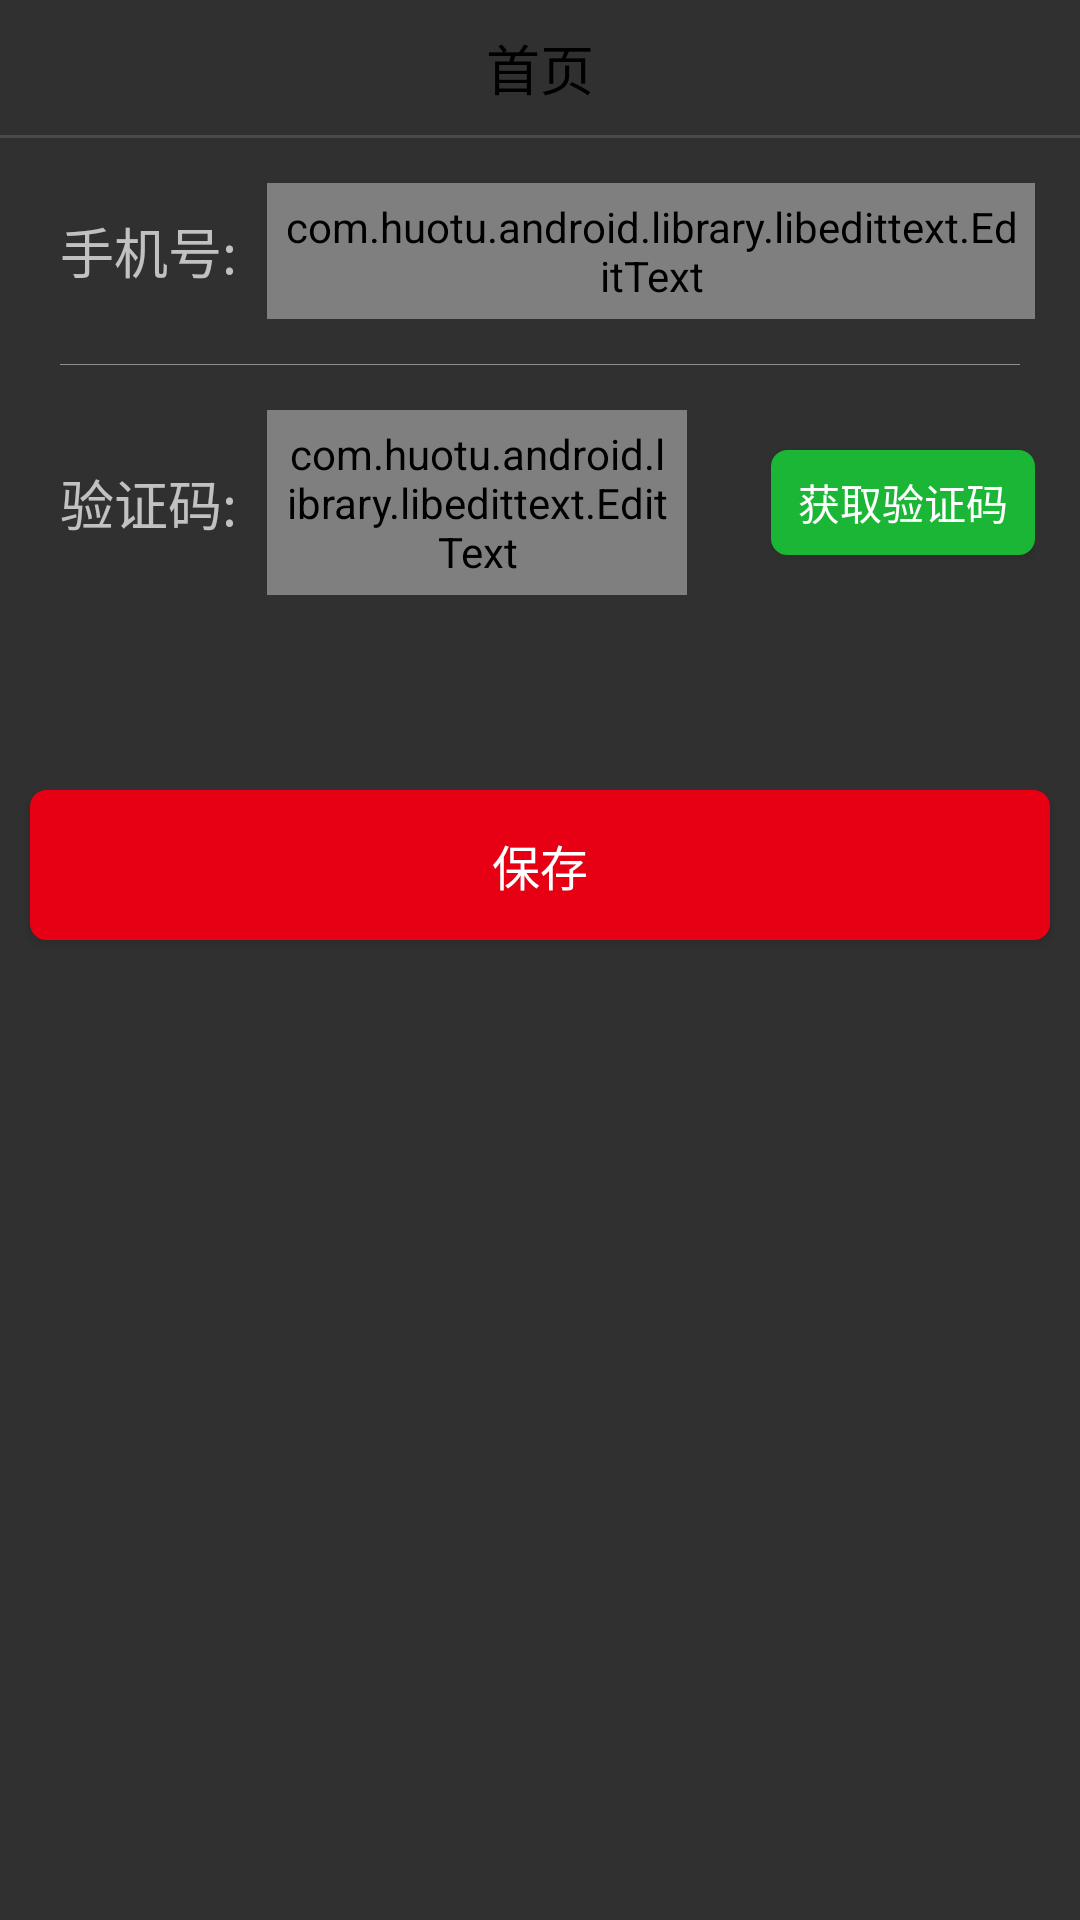

Layout XML and referenced resources for this Android screen:
<!-- AndroidManifest.xml: application theme AppTheme -->
<!-- res/layout/activity_register.xml -->
<?xml version="1.0" encoding="utf-8"?>
<LinearLayout xmlns:App="http://schemas.android.com/apk/res-auto"
              xmlns:android="http://schemas.android.com/apk/res/android"
              android:id="@+id/titleLayoutL"
              android:layout_width="match_parent"
              android:layout_height="match_parent"
              android:fitsSystemWindows="true"
              android:orientation="vertical">

    <include layout="@layout/common_top"/>

    <RelativeLayout
        android:layout_width="match_parent"
        android:layout_height="wrap_content"
        android:layout_margin="@dimen/padding_15">

        <TextView
            android:id="@+id/tv_phone_number"
            android:layout_width="wrap_content"
            android:layout_height="wrap_content"
            android:layout_centerVertical="true"
            android:layout_marginLeft="@dimen/padding_5"
            android:text="手机号:"
            android:textSize="@dimen/text_size_18"/>

        <com.huotu.android.library.libedittext.EditText
            android:id="@+id/edt_phone"
            style="@style/CyEditTextStyle"
            android:layout_width="match_parent"
            android:layout_height="wrap_content"
            android:layout_centerVertical="true"
            android:layout_marginLeft="@dimen/padding_10"
            android:layout_toRightOf="@id/tv_phone_number"
            android:focusable="true"
            android:hint="请输入手机号"
            android:inputType="phone"
            android:maxLength="11"
            android:padding="@dimen/padding_5"
            android:textSize="@dimen/content_text"
            App:style="orange"/>
    </RelativeLayout>

    <TextView
        android:layout_width="match_parent"
        android:layout_height="1px"
        android:layout_marginLeft="20dp"
        android:layout_marginRight="20dp"
        android:background="@color/color_gray"/>

    <RelativeLayout
        android:layout_width="match_parent"
        android:layout_height="wrap_content"
        android:layout_margin="@dimen/padding_15">

        <TextView
            android:id="@+id/tv_code"
            android:layout_width="wrap_content"
            android:layout_height="wrap_content"
            android:layout_centerVertical="true"
            android:layout_marginLeft="@dimen/padding_5"
            android:text="验证码:"
            android:textSize="@dimen/text_size_18"/>

        <com.huotu.android.library.libedittext.EditText
            style="@style/CyEditTextStyle"
            android:layout_width="140dp"
            android:layout_height="wrap_content"
            android:layout_centerVertical="true"
            android:layout_marginLeft="@dimen/padding_10"
            android:layout_toRightOf="@id/tv_code"
            android:inputType="phone"
            android:focusable="true"
            android:hint="请输入验证码"
            android:padding="@dimen/padding_5"
            android:textSize="@dimen/content_text"
            App:style="orange"/>
        <Button
            android:id="@+id/btn_code"
            android:layout_width="wrap_content"
            android:layout_height="35dp"
            android:background="@drawable/code_bg"
            android:text="获取验证码"
            android:layout_centerInParent="true"
            android:textColor="@android:color/white"
            android:layout_alignParentRight="true"/>
    </RelativeLayout>

    <Button
        android:id="@+id/btn_save"
        style="@style/ButtonLayout"
        android:layout_marginTop="@dimen/padding_50"
        android:text="保存"
        android:textColor="@android:color/white"/>

</LinearLayout>
<!-- res/layout/common_top.xml (included above) -->
<?xml version="1.0" encoding="utf-8"?>
<LinearLayout xmlns:android="http://schemas.android.com/apk/res/android"
              android:layout_width="match_parent"

              android:layout_height="46dp"
              android:orientation="vertical">

    <LinearLayout
        android:layout_width="match_parent"
        android:layout_height="45dp"
        android:gravity="center_vertical"
        android:orientation="horizontal">

        <RelativeLayout
            android:id="@+id/rl_left"
            android:layout_width="50dp"
            android:layout_height="46dp"
            android:background="@drawable/bt_press_selector"
            android:gravity="center">

            <ImageView
                android:id="@+id/title_left"
                android:layout_width="30dp"
                android:layout_height="30dp"
                android:minWidth="54dp"/>
        </RelativeLayout>

        <TextView
            android:id="@+id/title_tv"
            android:layout_width="0dp"
            android:layout_height="wrap_content"
            android:layout_gravity="center"
            android:layout_weight="1"
            android:gravity="center"
            android:text="首页"
            android:textColor="@color/title_black"
            android:textSize="18sp"/>

        <RelativeLayout
            android:id="@+id/rl_right"
            android:layout_width="50dp"
            android:layout_height="46dp"
            android:background="@drawable/bt_press_selector"
            android:gravity="center">

            <ImageView
                android:id="@+id/title_right"
                android:layout_width="30dp"
                android:layout_height="30dp"
                android:minWidth="54dp"/>
        </RelativeLayout>
    </LinearLayout>

    <View
        android:layout_width="match_parent"
        android:layout_height="1dp"
        android:background="?android:listDivider"/>


</LinearLayout>
<!-- resources referenced by this layout -->
<resources>
  <color name="color_gray">#ff8e8e8e</color>
  <color name="title_black">#000000</color>
  <dimen name="content_text">16dp</dimen>
  <dimen name="padding_10">10dp</dimen>
  <dimen name="padding_15">15dp</dimen>
  <dimen name="padding_5">5dp</dimen>
  <dimen name="padding_50">50dp</dimen>
  <dimen name="text_size_18">18sp</dimen>
  <!-- drawable bt_press_selector (drawable) -->
  <?xml version="1.0" encoding="UTF-8"?>
  <selector xmlns:android="http://schemas.android.com/apk/res/android">
  
      <item android:state_pressed="false" android:drawable="@android:color/transparent"></item>
      <item android:state_pressed="true" android:drawable="@color/transparent_black"></item>
      
  </selector>
  <!-- drawable code_bg (drawable) -->
  <?xml version="1.0" encoding="UTF-8"?>
  <shape xmlns:android="http://schemas.android.com/apk/res/android"
      android:shape="rectangle" >
  
      <solid android:color="#1BB636" />
  
      <corners
          android:topLeftRadius="@dimen/corner_radiu"
          android:topRightRadius="@dimen/corner_radiu"
          android:bottomLeftRadius="@dimen/corner_radiu"
          android:bottomRightRadius="@dimen/corner_radiu" />
      <stroke
          android:width="1dp"
          android:color="#1BB636" />
  
  </shape>
  <style name="ButtonLayout">
          <item name="android:layout_width">match_parent</item>
          <item name="android:layout_height">50dp</item>
          <item name="android:layout_marginLeft">@dimen/padding_10</item>
          <item name="android:layout_marginRight">@dimen/padding_10</item>
          <item name="android:background">@drawable/login_bg</item>
          <item name="android:gravity">center</item>
          <item name="android:padding">8dp</item>
          <item name="android:textSize">@dimen/content_text</item>
      </style>
  <style name="CyEditTextStyle" parent="android:Theme.Light"> 
      </style>
  <style name="AppTheme" parent="Theme.AppCompat">
          
          <item name="colorPrimary">@color/colorPrimary</item>
          <item name="colorPrimaryDark">@color/colorPrimaryDark</item>
          <item name="colorAccent">@color/colorAccent</item>
      </style>
  <color name="transparent_black">#2000</color>
  <dimen name="corner_radiu">5dp</dimen>
  <!-- drawable login_bg (drawable) -->
  <?xml version="1.0" encoding="UTF-8"?>
  <shape xmlns:android="http://schemas.android.com/apk/res/android"
      android:shape="rectangle" >
  
      <solid android:color="#E70014" />
  
      <corners
          android:topLeftRadius="@dimen/corner_radiu"
          android:topRightRadius="@dimen/corner_radiu"
          android:bottomLeftRadius="@dimen/corner_radiu"
          android:bottomRightRadius="@dimen/corner_radiu" />
      <stroke
          android:width="1dp"
          android:color="#E70014" />
  
  </shape>
  <color name="colorPrimary">#3F51B5</color>
  <color name="colorPrimaryDark">#303F9F</color>
  <color name="colorAccent">#FF4081</color>
</resources>
